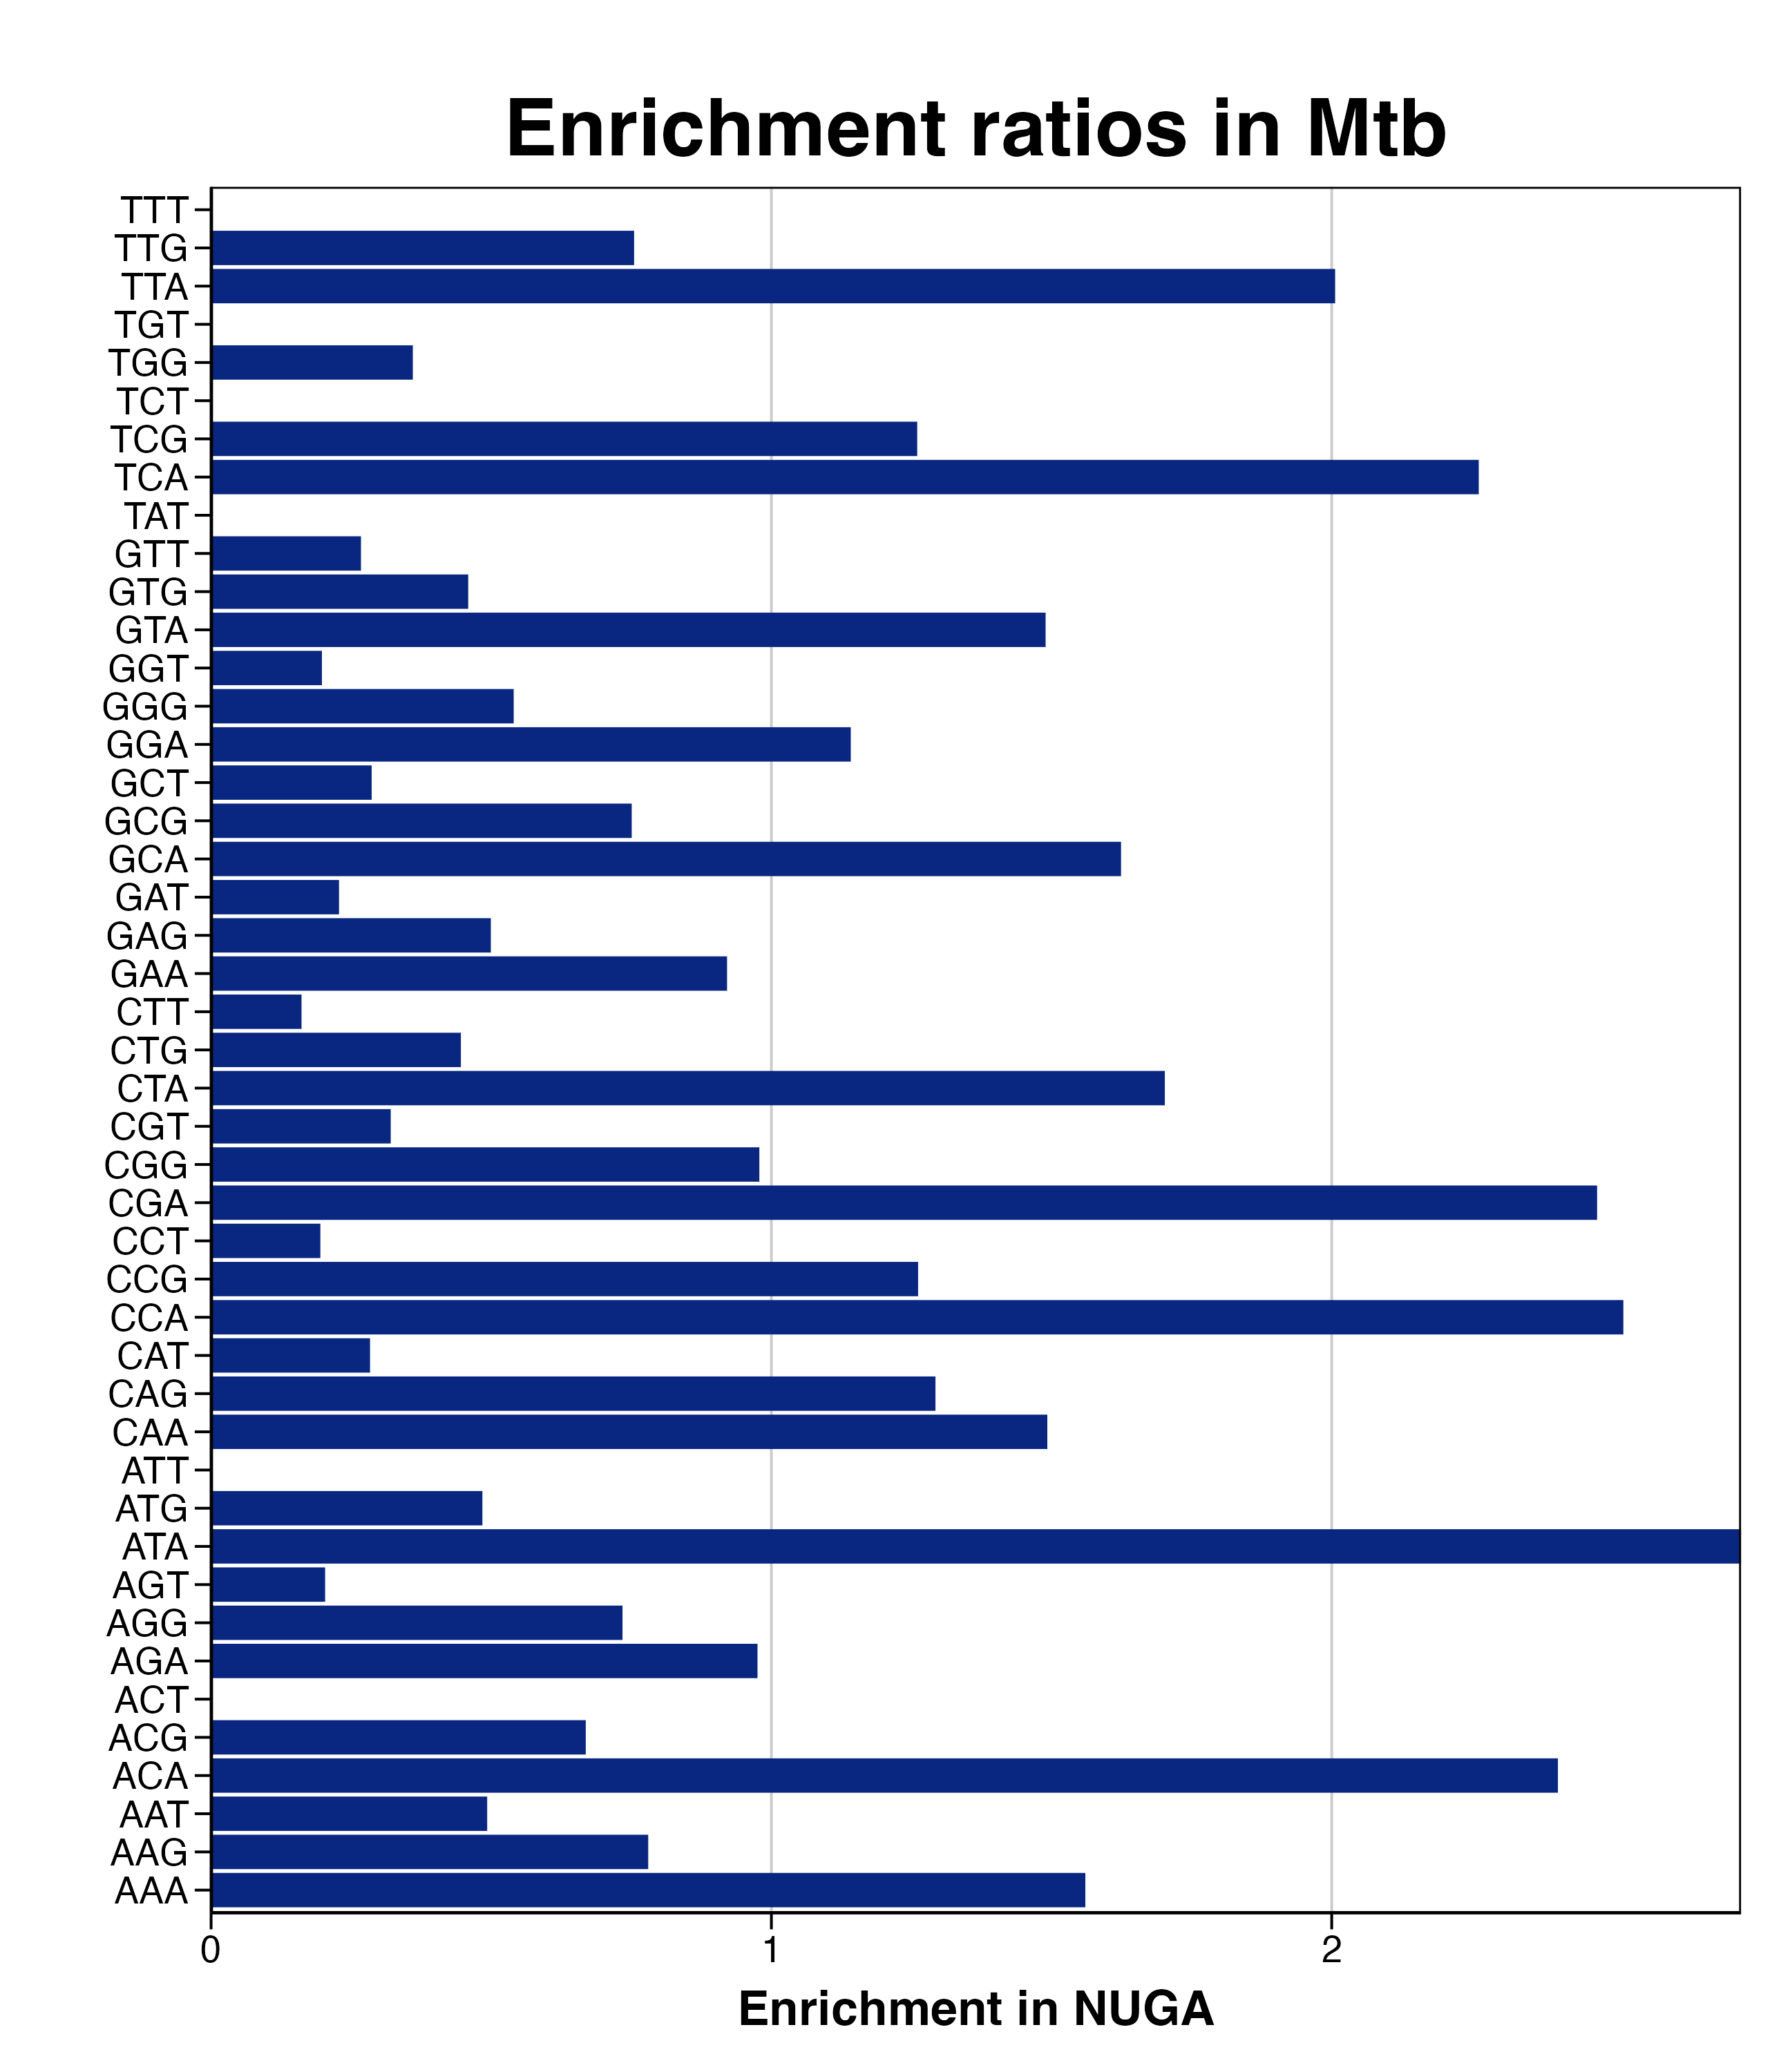

Values plotted in this chart, from the file beside it:
triplet, n_C, C_freq, NUGA_freq, n_NUGA, RER, RERlog, pvalue, padj
AAA, 33, 13.72, 21.4, 11, 1.56, 0.6418, 0.1434, 0.6455
AAG, 84, 34.91, 27.24, 14, 0.7802, -0.3582, 0.9729, 1
AAT, 19, 7.897, 3.891, 2, 0.4927, -1.021, 0.9201, 1
ACA, 37, 15.38, 36.96, 19, 2.404, 1.265, 0.0003256, 0.003663
ACG, 63, 26.18, 17.51, 9, 0.6687, -0.5806, 0.9841, 1
ACT, 16, 6.65, 0, 0, 0, -Inf, 0.9936, 1
AGA, 24, 9.975, 9.728, 5, 0.9752, -0.03624, 0.657, 1
AGG, 51, 21.2, 15.56, 8, 0.7343, -0.4456, 0.951, 1
AGT, 23, 9.559, 1.946, 1, 0.2035, -2.297, 0.9931, 1
ATA, 12, 4.988, 13.62, 7, 2.731, 1.449, 0.004572, 0.04114
ATG, 29, 12.05, 5.837, 3, 0.4842, -1.046, 0.9717, 1
ATT, 17, 7.066, 0, 0, 0, -Inf, 0.9953, 1
CAA, 69, 28.68, 42.8, 22, 1.492, 0.5777, 0.1109, 0.5546
CAG, 105, 43.64, 56.42, 29, 1.293, 0.3705, 0.2815, 1
CAT, 33, 13.72, 3.891, 2, 0.2837, -1.818, 0.9972, 1
CCA, 78, 32.42, 81.71, 42, 2.521, 1.334, 2.5671790693238e-08, 5.77615290597855e-07
CCG, 115, 47.8, 60.31, 31, 1.262, 0.3355, 0.3217, 1
CCT, 24, 9.975, 1.946, 1, 0.195, -2.358, 0.9948, 1
CGA, 123, 51.12, 126.5, 65, 2.474, 1.307, 5.15165687886565e-12, 2.31824559548954e-10
CGG, 177, 73.57, 71.98, 37, 0.9785, -0.03136, 0.8816, 1
CGT, 73, 30.34, 9.728, 5, 0.3206, -1.641, 1, 1
CTA, 33, 13.72, 23.35, 12, 1.702, 0.7674, 0.0752, 0.4835
CTG, 84, 34.91, 15.56, 8, 0.4458, -1.166, 0.9999, 1
CTT, 29, 12.05, 1.946, 1, 0.1614, -2.631, 0.9987, 1
GAA, 61, 25.35, 23.35, 12, 0.9208, -0.119, 0.8539, 1
GAG, 75, 31.17, 15.56, 8, 0.4993, -1.002, 0.9993, 1
GAT, 41, 17.04, 3.891, 2, 0.2283, -2.131, 0.9997, 1
GCA, 98, 40.73, 66.15, 34, 1.624, 0.6995, 0.01692, 0.1269
GCG, 106, 44.06, 33.07, 17, 0.7507, -0.4137, 0.9896, 1
GCT, 49, 20.37, 5.837, 3, 0.2866, -1.803, 0.9997, 1
GGA, 82, 34.08, 38.91, 20, 1.142, 0.1912, 0.5795, 1
GGG, 104, 43.23, 23.35, 12, 0.5401, -0.8887, 0.9998, 1
GGT, 71, 29.51, 5.837, 3, 0.1978, -2.338, 1, 1
GTA, 22, 9.144, 13.62, 7, 1.489, 0.5747, 0.2163, 0.8847
GTG, 51, 21.2, 9.728, 5, 0.4589, -1.124, 0.9972, 1
GTT, 35, 14.55, 3.891, 2, 0.2675, -1.902, 0.9983, 1
TAT, 10, 4.156, 0, 0, 0, -Inf, 0.9575, 1
TCA, 60, 24.94, 56.42, 29, 2.262, 1.178, 5.83030356042791e-05, 0.0008745
TCG, 52, 21.61, 27.24, 14, 1.26, 0.3337, 0.3969, 1
TCT, 13, 5.403, 0, 0, 0, -Inf, 0.9835, 1
TGG, 52, 21.61, 7.782, 4, 0.3601, -1.474, 0.9994, 1
TGT, 17, 7.066, 0, 0, 0, -Inf, 0.9953, 1
TTA, 7, 2.909, 5.837, 3, 2.006, 1.004, 0.09083, 0.5109
TTG, 31, 12.88, 9.728, 5, 0.755, -0.4055, 0.8754, 1
TTT, 18, 7.481, 0, 0, 0, -Inf, 0.9966, 1
